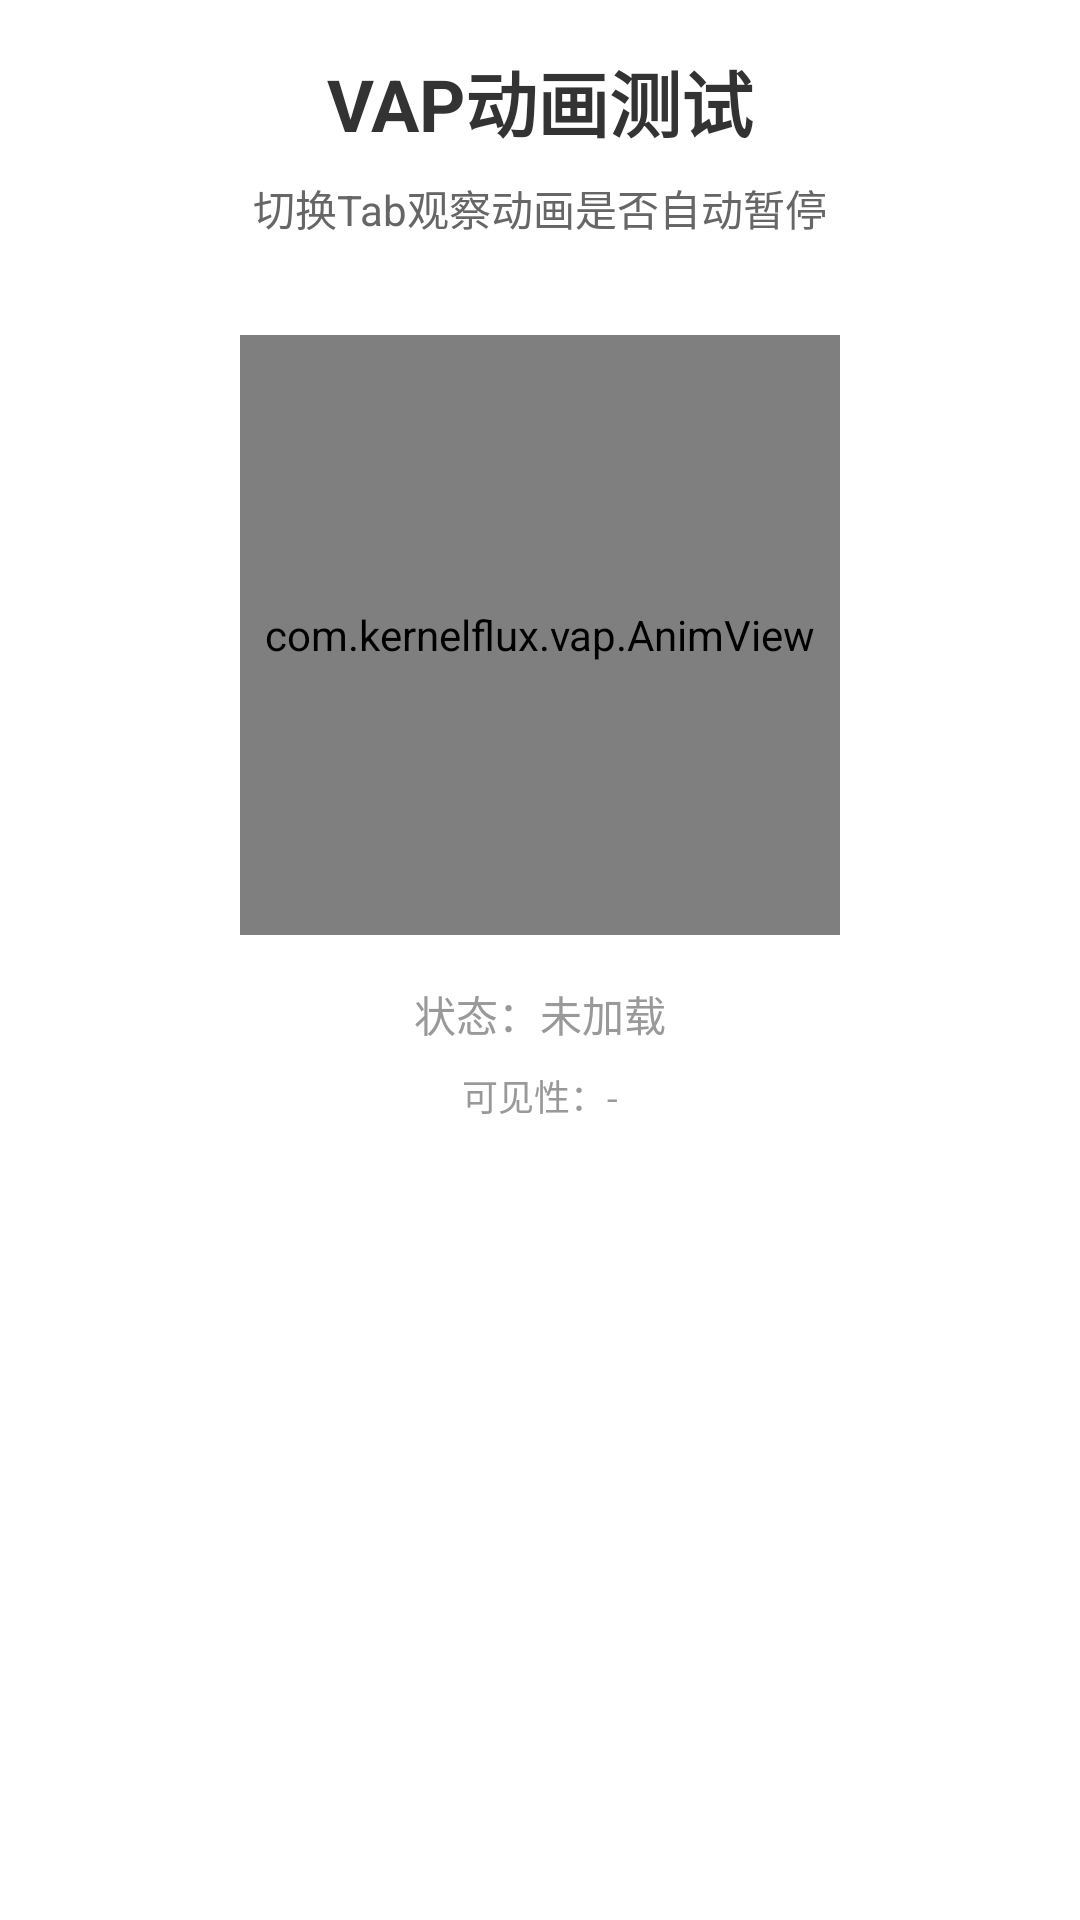

This screen was rendered from an Android layout file. Write that file and the resources it references.
<!-- AndroidManifest.xml: application theme BaseAppTheme -->
<!-- res/layout/fragment_vap_test.xml -->
<?xml version="1.0" encoding="utf-8"?>
<androidx.constraintlayout.widget.ConstraintLayout xmlns:android="http://schemas.android.com/apk/res/android"
    xmlns:app="http://schemas.android.com/apk/res-auto"
    xmlns:tools="http://schemas.android.com/tools"
    android:layout_width="match_parent"
    android:layout_height="match_parent"
    android:padding="16dp">

    <TextView
        android:id="@+id/tv_title"
        android:layout_width="wrap_content"
        android:layout_height="wrap_content"
        android:text="VAP动画测试"
        android:textColor="#333333"
        android:textSize="24sp"
        android:textStyle="bold"
        app:layout_constraintEnd_toEndOf="parent"
        app:layout_constraintStart_toStartOf="parent"
        app:layout_constraintTop_toTopOf="parent"
        tools:ignore="HardcodedText" />

    <TextView
        android:id="@+id/tv_info"
        android:layout_width="wrap_content"
        android:layout_height="wrap_content"
        android:layout_marginTop="8dp"
        android:text="切换Tab观察动画是否自动暂停"
        android:textColor="#666666"
        android:textSize="14sp"
        app:layout_constraintEnd_toEndOf="parent"
        app:layout_constraintStart_toStartOf="parent"
        app:layout_constraintTop_toBottomOf="@id/tv_title"
        tools:ignore="HardcodedText" />

    <com.kernelflux.vap.AnimView
        android:id="@+id/vap_image_view"
        android:layout_width="200dp"
        android:layout_height="200dp"
        android:layout_marginTop="32dp"
        app:layout_constraintEnd_toEndOf="parent"
        app:layout_constraintStart_toStartOf="parent"
        app:layout_constraintTop_toBottomOf="@id/tv_info" />

    <TextView
        android:id="@+id/tv_status"
        android:layout_width="wrap_content"
        android:layout_height="wrap_content"
        android:layout_marginTop="16dp"
        android:text="状态：未加载"
        android:textColor="#999999"
        android:textSize="14sp"
        app:layout_constraintEnd_toEndOf="parent"
        app:layout_constraintStart_toStartOf="parent"
        app:layout_constraintTop_toBottomOf="@id/vap_image_view"
        tools:ignore="HardcodedText" />

    <TextView
        android:id="@+id/tv_visibility"
        android:layout_width="wrap_content"
        android:layout_height="wrap_content"
        android:layout_marginTop="8dp"
        android:text="可见性：-"
        android:textColor="#999999"
        android:textSize="12sp"
        app:layout_constraintEnd_toEndOf="parent"
        app:layout_constraintStart_toStartOf="parent"
        app:layout_constraintTop_toBottomOf="@id/tv_status"
        tools:ignore="HardcodedText" />

</androidx.constraintlayout.widget.ConstraintLayout>
<!-- resources referenced by this layout -->
<resources>
  <style name="BaseAppTheme" parent="Theme.MaterialComponents.Light.NoActionBar" />
</resources>
